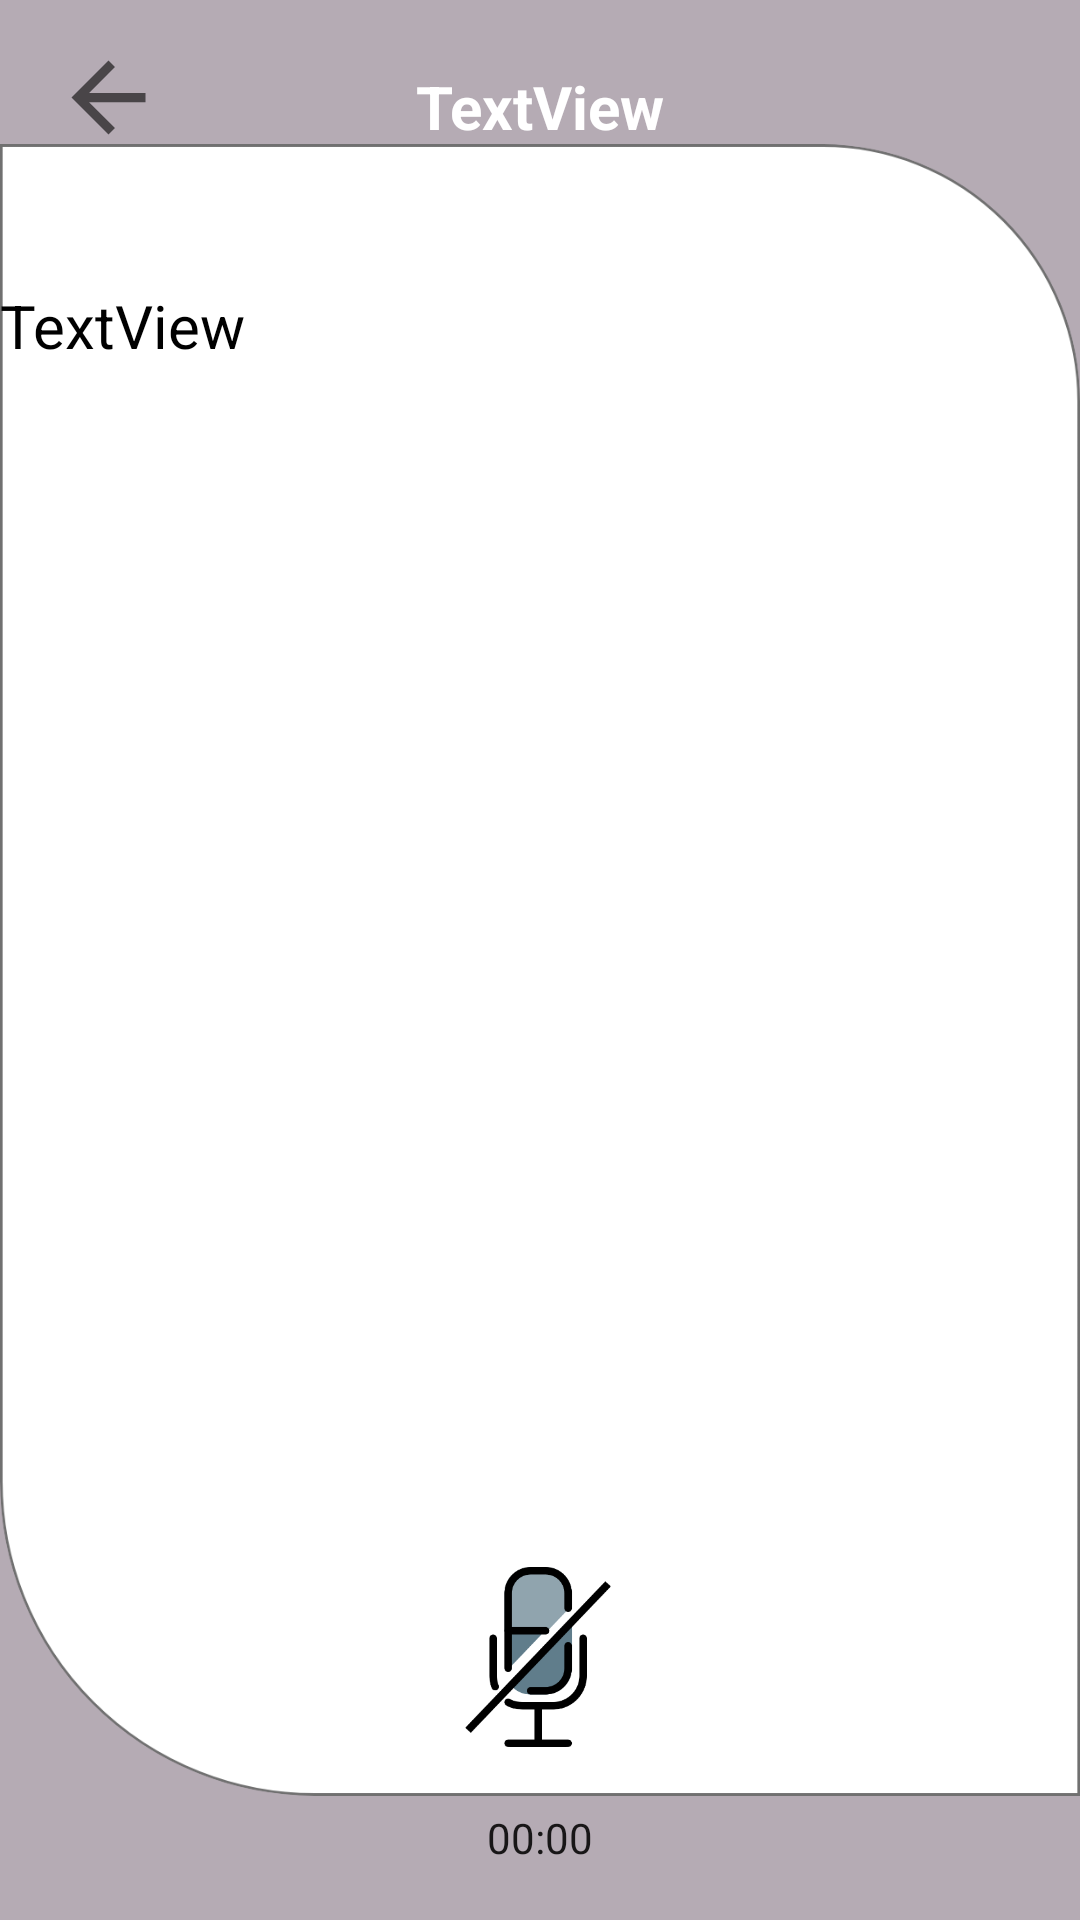

Android layout source for this screen:
<!-- AndroidManifest.xml: application theme Theme.AppCompat.Light.NoActionBar -->
<!-- res/layout/activity_speech_to_story.xml -->
<?xml version="1.0" encoding="utf-8"?>
<androidx.constraintlayout.widget.ConstraintLayout xmlns:android="http://schemas.android.com/apk/res/android"
    xmlns:app="http://schemas.android.com/apk/res-auto"
    xmlns:tools="http://schemas.android.com/tools"
    android:layout_width="match_parent"
    android:layout_height="match_parent"
    android:background="#B5ABB4"
    tools:context=".SpeechToStoryActivity">

    <ImageView
        android:id="@+id/imageView19"
        android:layout_width="wrap_content"
        android:layout_height="wrap_content"
        app:layout_constraintBottom_toBottomOf="parent"
        app:layout_constraintEnd_toEndOf="parent"
        app:layout_constraintHorizontal_bias="0.0"
        app:layout_constraintStart_toStartOf="parent"
        app:layout_constraintTop_toTopOf="parent"
        app:layout_constraintVertical_bias="0.841"
        app:srcCompat="@drawable/screen_curved" />

    <Chronometer
        android:id="@+id/chronometer"
        android:layout_width="wrap_content"
        android:layout_height="wrap_content"
        app:layout_constraintBottom_toBottomOf="@+id/imageView19"
        app:layout_constraintEnd_toEndOf="parent"
        app:layout_constraintStart_toStartOf="parent"
        app:layout_constraintTop_toBottomOf="@+id/imageView20" />

    <TextView
        android:id="@+id/textTitle"
        android:layout_width="wrap_content"
        android:layout_height="wrap_content"
        android:text="TextView"
        android:textColor="#FFFFFF"
        android:textSize="20sp"
        android:textStyle="bold"
        app:layout_constraintBottom_toBottomOf="parent"
        app:layout_constraintEnd_toEndOf="parent"
        app:layout_constraintStart_toStartOf="parent"
        app:layout_constraintTop_toTopOf="parent"
        app:layout_constraintVertical_bias="0.036" />

    <TextView
        android:id="@+id/textStory"
        android:layout_width="match_parent"
        android:layout_height="wrap_content"
        android:text="TextView"
        android:textColor="#000000"
        android:textSize="20sp"
        app:layout_constraintBottom_toBottomOf="@+id/imageView19"
        app:layout_constraintEnd_toEndOf="parent"
        app:layout_constraintHorizontal_bias="1.0"
        app:layout_constraintStart_toStartOf="parent"
        app:layout_constraintTop_toTopOf="@+id/imageView19"
        app:layout_constraintVertical_bias="0.144" />

    <ImageView
        android:id="@+id/imageView20"
        android:layout_width="60dp"
        android:layout_height="68dp"
        app:layout_constraintBottom_toBottomOf="parent"
        app:layout_constraintEnd_toEndOf="parent"
        app:layout_constraintHorizontal_bias="0.498"
        app:layout_constraintStart_toStartOf="parent"
        app:layout_constraintTop_toTopOf="parent"
        app:layout_constraintVertical_bias="0.906"
        app:srcCompat="@drawable/no_sound" />

    <ImageView
        android:id="@+id/imageView33"
        android:layout_width="45dp"
        android:layout_height="37dp"
        android:onClick="onClickBackk"
        app:layout_constraintBottom_toBottomOf="parent"
        app:layout_constraintEnd_toEndOf="parent"
        app:layout_constraintHorizontal_bias="0.043"
        app:layout_constraintStart_toStartOf="parent"
        app:layout_constraintTop_toTopOf="parent"
        app:layout_constraintVertical_bias="0.023"
        app:srcCompat="?attr/actionModeCloseDrawable" />

</androidx.constraintlayout.widget.ConstraintLayout>
<!-- resources referenced by this layout -->
<resources>
  <!-- drawable no_sound: png bitmap (drawable-hdpi, 6449 bytes) -->
  <!-- drawable screen_curved: png bitmap (drawable-hdpi, 21017 bytes) -->
</resources>
